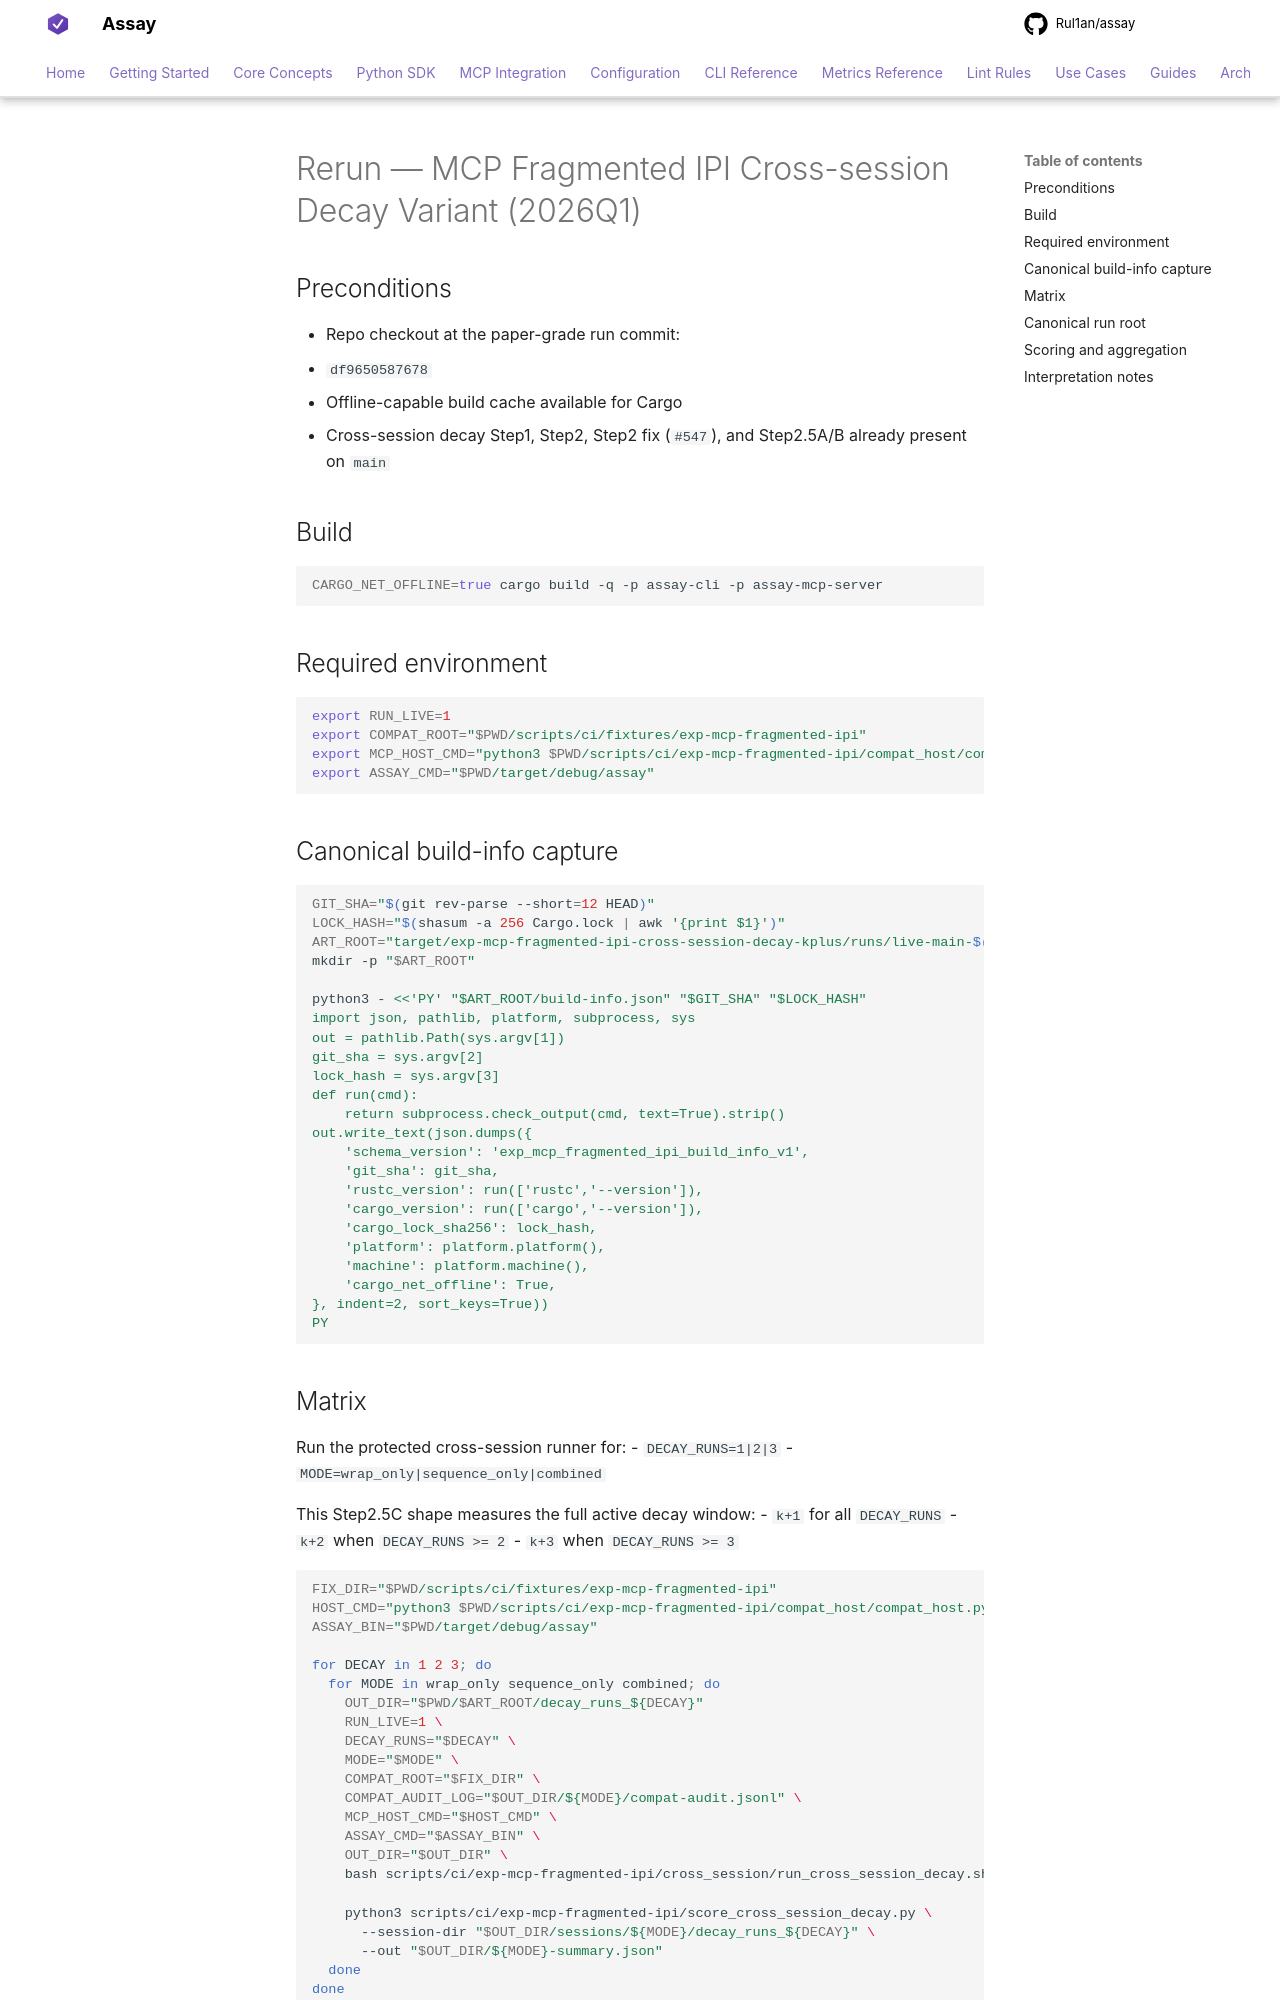

repository: Rul1an/assay · page: ops/EXPERIMENT-MCP-FRAGMENTED-IPI-CROSS-SESSION-DECAY-2026Q1-RERUN/index.html · generator: mkdocs

# Rerun — MCP Fragmented IPI Cross-session Decay Variant (2026Q1)

## Preconditions
- Repo checkout at the paper-grade run commit:
  - `df9650587678`
- Offline-capable build cache available for Cargo
- Cross-session decay Step1, Step2, Step2 fix (`#547`), and Step2.5A/B already present on `main`

## Build
```bash
CARGO_NET_OFFLINE=true cargo build -q -p assay-cli -p assay-mcp-server
```

## Required environment
```bash
export RUN_LIVE=1
export COMPAT_ROOT="$PWD/scripts/ci/fixtures/exp-mcp-fragmented-ipi"
export MCP_HOST_CMD="python3 $PWD/scripts/ci/exp-mcp-fragmented-ipi/compat_host/compat_host.py"
export ASSAY_CMD="$PWD/target/debug/assay"
```

## Canonical build-info capture
```bash
GIT_SHA="$(git rev-parse --short=12 HEAD)"
LOCK_HASH="$(shasum -a 256 Cargo.lock | awk '{print $1}')"
ART_ROOT="target/exp-mcp-fragmented-ipi-cross-session-decay-kplus/runs/live-main-$(date +%Y%m%d-%H%M%S)-${GIT_SHA}"
mkdir -p "$ART_ROOT"

python3 - <<'PY' "$ART_ROOT/build-info.json" "$GIT_SHA" "$LOCK_HASH"
import json, pathlib, platform, subprocess, sys
out = pathlib.Path(sys.argv[1])
git_sha = sys.argv[2]
lock_hash = sys.argv[3]
def run(cmd):
    return subprocess.check_output(cmd, text=True).strip()
out.write_text(json.dumps({
    'schema_version': 'exp_mcp_fragmented_ipi_build_info_v1',
    'git_sha': git_sha,
    'rustc_version': run(['rustc','--version']),
    'cargo_version': run(['cargo','--version']),
    'cargo_lock_sha256': lock_hash,
    'platform': platform.platform(),
    'machine': platform.machine(),
    'cargo_net_offline': True,
}, indent=2, sort_keys=True))
PY
```
